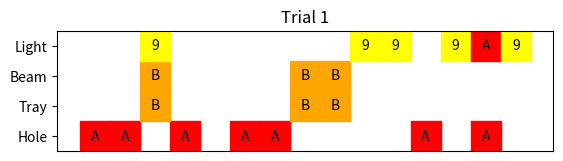

This figure's Python source:
import matplotlib.pyplot as plt
import numpy as np
import sys

def plot_my_data(data, x_values,true_n,name,timestamp):
    k = len(x_values)
    #print >> sys.stderr, k
    fig = plt.figure(num=None, figsize=(k/3, 5), dpi=100, facecolor='w', edgecolor='k')
    ax = fig.add_subplot(111)

    ax.set_aspect(1)

    def avg(a, b):
        return (a + b) / 2.0

    for y, row in enumerate(data):
        for x, col in enumerate(row):
            x1 = [x, x+1]
            y1 = np.array([y, y]) - 0.5
            y2 = y1+1
            # LAMP
            if y == 4 and col != 0 :
                plt.fill_between(x1, y1, y2=y2, color='yellow')
                plt.text(avg(x1[0], x1[1]), avg(y1[0], y2[0]), int(col),
                                            horizontalalignment='center',
                                            verticalalignment='center')
            # LIGHT
            if y == 3 and col == 1 :
                plt.fill_between(x1, y1, y2=y2, color='red')
                plt.text(avg(x1[0], x1[1]), avg(y1[0], y2[0]), "H",
                                            horizontalalignment='center',
                                            verticalalignment='center')
            if y == 3 and col == 2 :
                plt.fill_between(x1, y1, y2=y2, color='grey')
                plt.text(avg(x1[0], x1[1]), avg(y1[0], y2[0]), "T",
                                            horizontalalignment='center',
                                            verticalalignment='center')
            if y == 2 and col == 1 :
                plt.fill_between(x1, y1, y2=y2, color='grey')
                plt.text(avg(x1[0], x1[1]), avg(y1[0], y2[0]), "F",
                                            horizontalalignment='center',
                                            verticalalignment='center')
            if y == 2 and col == 2 :
                plt.fill_between(x1, y1, y2=y2, color='grey')
                plt.text(avg(x1[0], x1[1]), avg(y1[0], y2[0]), "B",
                                            horizontalalignment='center',
                                            verticalalignment='center')
            if y == 1 and col == 1 :
                plt.fill_between(x1, y1, y2=y2, color='grey')
                plt.text(avg(x1[0], x1[1]), avg(y1[0], y2[0]), "C",
                                            horizontalalignment='center',
                                            verticalalignment='center')

            if y == 0 and col != 0 and col < 10:
                if col == true_n:
                    plt.fill_between(x1, y1, y2=y2, color='green')
                    plt.text(avg(x1[0], x1[1]), avg(y1[0], y2[0]), int(col),
                                                horizontalalignment='center',
                                                verticalalignment='center')
                elif col == true_n+1 or col == true_n-1:
                    plt.fill_between(x1, y1, y2=y2, color='orange')
                    plt.text(avg(x1[0], x1[1]), avg(y1[0], y2[0]), int(col),
                                                horizontalalignment='center',
                                                verticalalignment='center')
                else:
                    plt.fill_between(x1, y1, y2=y2, color='red')
                    plt.text(avg(x1[0], x1[1]), avg(y1[0], y2[0]), int(col),
                                                horizontalalignment='center',
                                                verticalalignment='center')

            if y == 0 and col == 10:
                plt.fill_between(x1, y1, y2=y2, color='grey')
                plt.text(avg(x1[0], x1[1]), avg(y1[0], y2[0]), "T",
                                            horizontalalignment='center',
                                            verticalalignment='center')

            #if col == 2:
            #    plt.fill_between(x1, y1, y2=y2, color='orange')
            #    plt.text(avg(x1[0], x1[0]+1), avg(y1[0], y2[0]), "B",
            #                                horizontalalignment='center',
            #                                verticalalignment='center')
            #if col == 3:
            #    plt.fill_between(x1, y1, y2=y2, color='yellow')
            #    plt.text(avg(x1[0], x1[0]+1), avg(y1[0], y2[0]), "9",
            #                                horizontalalignment='center',
            #                                verticalalignment='center')

    #plt.ylim(4, 0)
    plt.yticks(np.arange(5), ["Hole","Tray","Beam","Light","Lamp"])
    plt.xticks(np.arange(len(x_values)), x_values,rotation='vertical')
    ax.set_ylim(-0.5,4.5)
    ax.set_xlim(-0.5,len(x_values)+0.5)
    plt.title(name + str(timestamp))
    #fig = plt.figure(figsize=(4, 5))
    plt.savefig(name + ".png")

def main():
    data = [[1, 1, 0, 1, 0,1, 1, 0, 0, 0, 0, 1, 0, 1, 0],
            [0, 0, 2, 0, 0,0, 0, 2, 2, 0, 0, 0, 0, 0, 0],
            [0, 0, 2, 0, 0,0, 0, 2, 2, 0, 0, 0, 0, 0, 0],
            [0, 0, 3, 0, 0,0, 0, 0, 0, 3, 3, 0, 3, 1, 3]]

    fig = plt.figure()
    ax = fig.add_subplot(111)
    #ax.axes.get_yaxis().set_visible(False)
    ax.axes.get_xaxis().set_visible(False)

    ax.set_aspect(1)

    def avg(a, b):
        return (a + b) / 2.0

    for y, row in enumerate(data):
        for x, col in enumerate(row):
            x1 = [x, x+1]
            y1 = np.array([y, y]) - 0.5
            y2 = y1+1
            if col == 1:
                plt.fill_between(x1, y1, y2=y2, color='red')
                plt.text(avg(x1[0], x1[1]), avg(y1[0], y2[0]), "A",
                                            horizontalalignment='center',
                                            verticalalignment='center')
            if col == 2:
                plt.fill_between(x1, y1, y2=y2, color='orange')
                plt.text(avg(x1[0], x1[0]+1), avg(y1[0], y2[0]), "B",
                                            horizontalalignment='center',
                                            verticalalignment='center')
            if col == 3:
                plt.fill_between(x1, y1, y2=y2, color='yellow')
                plt.text(avg(x1[0], x1[0]+1), avg(y1[0], y2[0]), "9",
                                            horizontalalignment='center',
                                            verticalalignment='center')

    #plt.ylim(4, 0)
    plt.yticks(np.arange(4), ["Hole","Tray","Beam","Light"])
    ax.set_ylim(-0.5,3.5)
    plt.title("Trial 1")
    #fig = plt.figure(figsize=(4, 5))
    plt.savefig("testo.png")

if __name__ == '__main__':
    sys.exit(main())